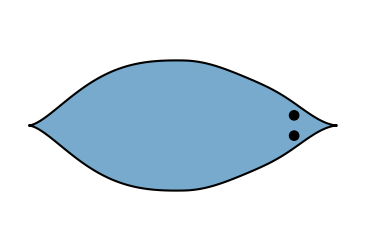

This figure's Python source:
# planarian_outline.py
# Minimal, dependency-free (numpy + matplotlib) generator of a planarian-like 2D outline
# featuring: tapered tail, flared head “auricles,” mid-body bulge, and eye spots.

import numpy as np
import matplotlib.pyplot as plt

def planarian_outline(
    L=1.0,                 # half-length (x ranges from -L to +L)
    W=0.35,                # half-width scale (overall “thickness”)
    p=1.6,                 # overall body roundness (higher => squarer mid-body)
    head_taper=2.2,        # taper exponent toward the head (x > 0)
    tail_taper=3.2,        # taper exponent toward the tail (x < 0)
    belly_bulge=0.22,      # additional width at mid-body (Gaussian)
    belly_pos=0.00,        # center of belly bulge (x)
    belly_sigma=0.45,      # spread of belly bulge (relative to L)
    head_flare=0.32,       # extra width near head to mimic auricles
    head_flare_pos=0.72,   # where the head flare is centered (as fraction of +L)
    head_flare_sigma=0.18, # spread of the head flare (relative to L)
    samples=800            # resolution of the outline
):
    """Return closed outline points (X, Y) for a planarian-like shape."""
    x = np.linspace(-L, L, samples)

    # Asymmetric taper: head vs tail get different exponents
    alpha = np.where(x >= 0.0, head_taper, tail_taper)
    core = np.clip(1.0 - (np.abs(x) / L) ** alpha, 0.0, 1.0) ** p

    # Mid-body "belly" bulge (wider trunk)
    belly = belly_bulge * np.exp(-0.5 * ((x - belly_pos) / (belly_sigma * L)) ** 2)

    # Head flare to mimic auricles (wider anterior)
    hf_center = head_flare_pos * L
    headf = head_flare * np.exp(-0.5 * ((x - hf_center) / (head_flare_sigma * L)) ** 2)

    # Final half-width profile
    w = W * np.clip(core * (1.0 + belly + headf), 0.0, None)

    # Build closed outline: go forward along +w (top edge), return along -w (bottom edge)
    X = np.concatenate([x, x[::-1]])
    Y = np.concatenate([w, -w[::-1]])
    return X, Y, x, w

def default_params():
    """Parameter set tuned to look like a classic planarian (Schmidtea-like) silhouette."""
    return dict(
        L=1.0,
        W=0.34,
        p=1.7,
        head_taper=2.1,
        tail_taper=3.4,
        belly_bulge=0.24,
        belly_pos=-0.05,
        belly_sigma=0.48,
        head_flare=0.35,
        head_flare_pos=0.78,
        head_flare_sigma=0.20,
        samples=900,
    )

def plot_planarian(params=None, add_eyes=True, ax=None, facecolor="#7ac", edgecolor="k"):
    if params is None:
        params = default_params()
    X, Y, x, w = planarian_outline(**params)

    if ax is None:
        fig, ax = plt.subplots(figsize=(6, 3))
    ax.fill(X, Y, facecolor=facecolor, edgecolor=edgecolor, linewidth=1.5)

    # Eyes: small dark spots on the head margin, slightly lateral (dorsal view stylization)
    if add_eyes:
        # choose an x-position near the head where width is appreciable
        x_eye = params["L"] * 0.72
        # find width there to place eyes a fraction of the half-width
        idx = np.argmin(np.abs(x - x_eye))
        y_half = w[idx]
        eye_offset = 0.45 * y_half  # lateral placement
        eye_r = 0.03 * params["L"]
        for y_eye in (+eye_offset, -eye_offset):
            circle = plt.Circle((x_eye, y_eye), eye_r, color="black", zorder=5)
            ax.add_patch(circle)

    # aesthetics
    ax.set_aspect("equal", adjustable="box")
    pad = 0.12 * params["L"]
    ax.set_xlim(-params["L"] - pad, params["L"] + pad)
    ax.set_ylim(-params["W"] * 2.2, params["W"] * 2.2)
    ax.axis("off")
    return ax

if __name__ == "__main__":
    # --- Single static planarian ---
    ax = plot_planarian()
    plt.show()

    # --- Parameter sweep demo (optional): uncomment to preview variation ---
    # fig, axs = plt.subplots(1, 3, figsize=(12, 3))
    # for i, flare in enumerate([0.15, 0.30, 0.45]):
    #     p = default_params()
    #     p["head_flare"] = flare
    #     plot_planarian(params=p, ax=axs[i])
    #     axs[i].set_title(f"Head flare = {flare:.2f}")
    # plt.show()

    # --- Save to SVG/PNG (optional) ---
    # ax = plot_planarian()
    # plt.savefig("planarian.svg", bbox_inches="tight", transparent=True)
    # plt.savefig("planarian.png", dpi=300, bbox_inches="tight")
